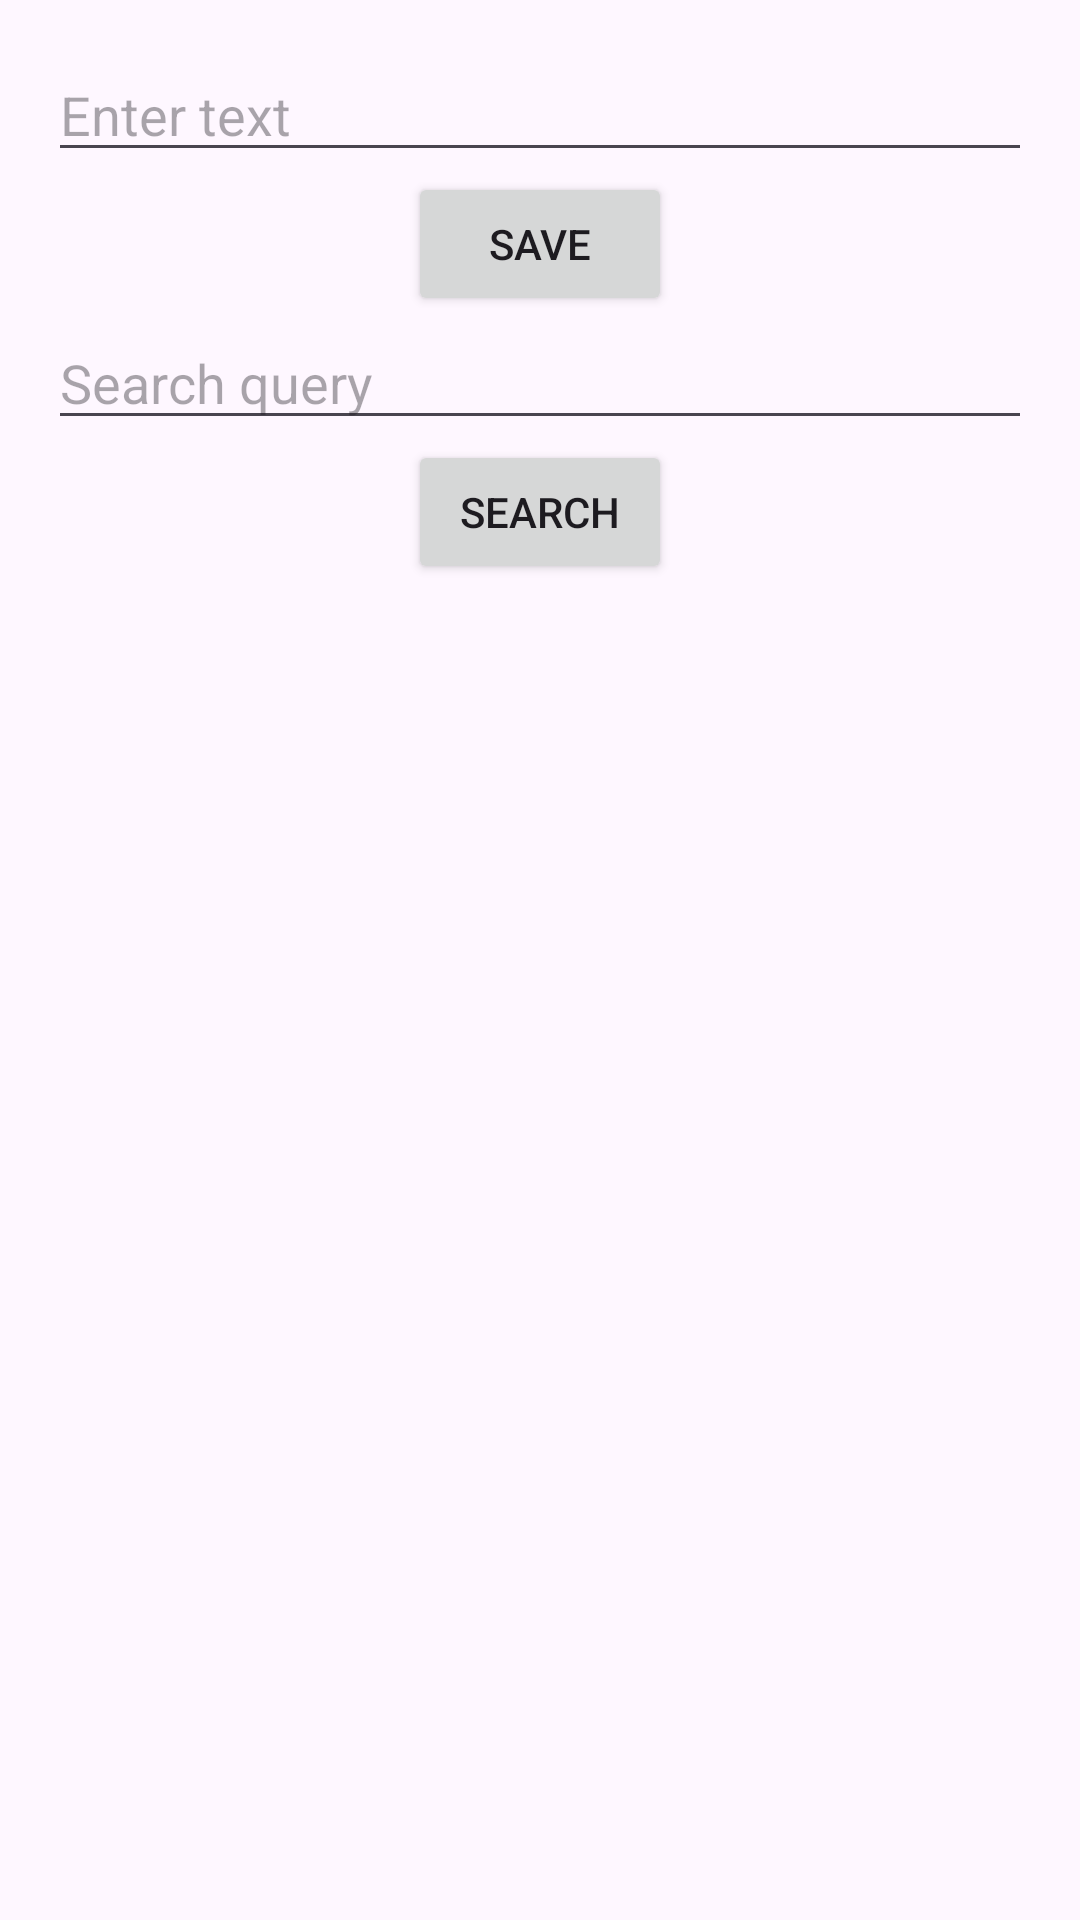

The Android layout XML behind this screen, and the referenced resources:
<!-- AndroidManifest.xml: application theme Theme.PharmacyMgmnt -->
<!-- res/layout/activity_main.xml -->
<?xml version="1.0" encoding="utf-8"?>
<LinearLayout
    xmlns:android="http://schemas.android.com/apk/res/android"
    xmlns:app="http://schemas.android.com/apk/res-auto"
    xmlns:tools="http://schemas.android.com/tools"
    android:layout_width="match_parent"
    android:layout_height="match_parent"
    android:orientation="vertical"
    android:padding="16dp"
    tools:context=".MainActivity">



    <EditText
        android:id="@+id/editText"
        android:layout_width="match_parent"
        android:layout_height="wrap_content"
        android:hint="Enter text"
        android:inputType="text"
        android:maxLines="1" />

    <Button
        android:id="@+id/saveButton"
        android:layout_width="wrap_content"
        android:layout_height="wrap_content"
        android:layout_gravity="center"
        android:onClick="onSaveButtonClicked"
        android:text="Save" />

    <EditText
        android:id="@+id/searchQuery"
        android:layout_width="match_parent"
        android:layout_height="wrap_content"
        android:hint="Search query"
        android:inputType="text"
        android:maxLines="1" />

    <Button
        android:id="@+id/searchButton"
        android:layout_width="wrap_content"
        android:layout_height="wrap_content"
        android:layout_gravity="center"
        android:onClick="onSearchButtonClicked"
        android:text="Search" />

    <androidx.recyclerview.widget.RecyclerView
        android:id="@+id/recyclerView"
        android:layout_width="match_parent"
        android:layout_height="wrap_content"
        android:layout_marginTop="16dp"
        app:layoutManager="androidx.recyclerview.widget.LinearLayoutManager" />

</LinearLayout>
<!-- resources referenced by this layout -->
<resources>
  <style name="Theme.PharmacyMgmnt" parent="Base.Theme.PharmacyMgmnt" />
  <style name="Base.Theme.PharmacyMgmnt" parent="Theme.Material3.DayNight.NoActionBar">
          
          
      </style>
</resources>
